Run: headless pygame with SDL's dummy video driver; simulated clock (each Clock.tick advances the game by its frame time, no real sleeping); random seed 0; keys injected as events and as key.get_pressed() state; no mouse input.
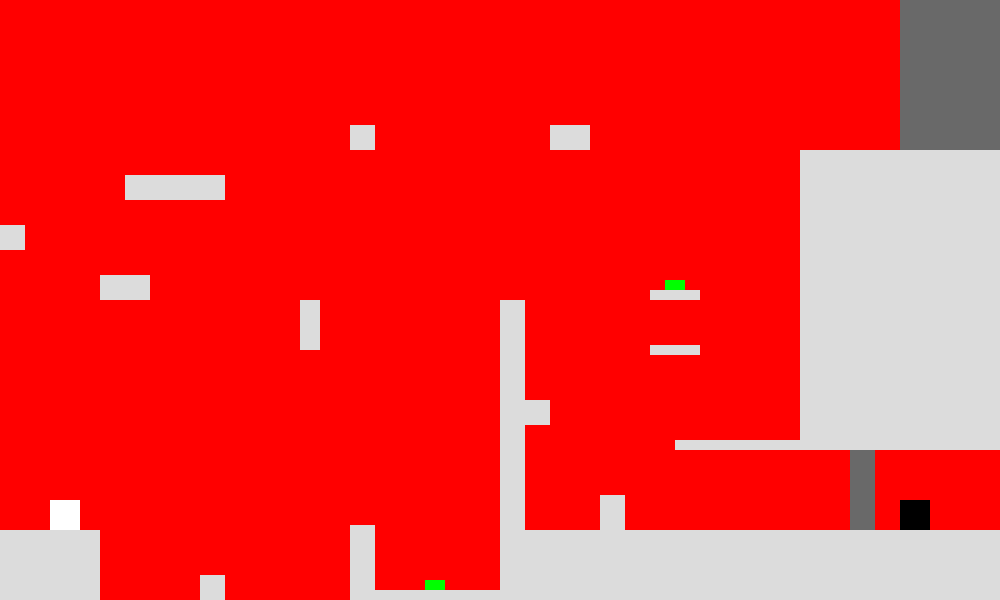
Frame 1 of 2 · flips 1–60 · no input
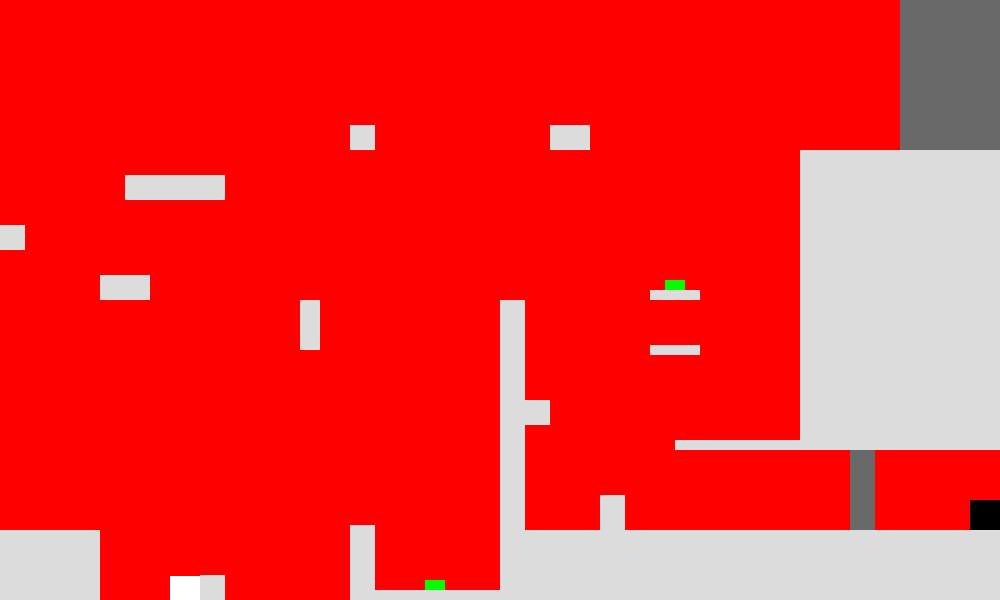
Frame 2 of 2 · flips 61–180 · tapped SPACE, RETURN · held RIGHT (→), D (game ended)

The pygame program that drew these frames:

##################################
#        Twogether Slide         #
#         01, 07, 2023           #
#      B1GM6N and Kletofds       #
##################################

# import modules
import pygame
from pygame import *
import math
import time

#lists for platforms and the ending 
platforms = []
buttons = []


# prepares screen size
size = (1000,600)
screen = pygame.display.set_mode(size)
# RGB colors
GREEN = (0, 255, 0)
DRGREY = (105, 105, 105)
GREY = (220, 220 ,220)
BLACK = (0,0,0)
WHITE = (255,255,255)
RED = (255,0,0)

# sets ground level of squares as varibale
groundlevel1 = 500
groundlevel2 = 500

# platform class we used to make all the platforms in the game
class platform:
    def __init__(self, color, xpos, ypos, h, w, listy):
        self.xpos = xpos
        self.color = color
        self.ypos = ypos
        self.w = w
        self.h = h
        listy.append(self)
    
    #draws the platforms
    def draw(self):
        pygame.draw.rect(screen, self.color, pygame.Rect(self.xpos, self.ypos, self.w, self.h))

# class that makes the blocks at the end of the game
class end:
    def __init__(self, color, xpos, ypos, h, w, listy):
        self.xpos = xpos
        self.color = color
        self.ypos = ypos
        self.w = w
        self.h = h
        listy.append(self)
        
    # Draws the ending blocks
    def draw(self):
        pygame.draw.rect(screen, self.color, pygame.Rect(self.xpos, self.ypos, self.w, self.h))

# class that creates the 2 characters and updates there position
class Character:
    def __init__(self, xpos, ypos, color, groundlevel):
        self.size = size
        self.xpos = xpos
        self.ypos = ypos
        self.color = color
        self.vy = 0
        self.ay = 0.5 
        self.jumped = False
        self.groundlevel = groundlevel
        
    #function that updates the position of the characters
    def update(self):
        # sets onplat to false by default
        onplat = False
        
        # update ypos based on current y velocity
        self.vy += self.ay
        self.ypos += self.vy
        
        # stop moving down if the ypos gets to the ground level
        if self.ypos > self.groundlevel:
            self.ypos = self.groundlevel
            self.vy = 0
            self.jumped = False
            
        # sets variable as true if the character is on one of the platforms
        for plat in platforms:
            if self.xpos < plat.xpos + (plat.w) and self.xpos > plat.xpos - 30:
                if self.ypos + 30 <= plat.ypos + (plat.h / 2) and self.ypos < plat.ypos and self.ypos > plat.ypos - 35:
                    self.groundlevel = plat.ypos - 30
                    onplat = True
                    
        if self.xpos < button1.xpos + (button1.w) and self.xpos > button1.xpos - 30:
            if self.ypos + 30 <= button1.ypos + (button1.h / 2) and self.ypos < button1.ypos and self.ypos > button1.ypos - 35:
                try:
                    buttons.remove(button1)
                    platforms.remove(black1)
                except:
                    pass

        if self.xpos < button2.xpos + (button2.w) and self.xpos > button2.xpos - 30:
            if self.ypos + 30 <= button2.ypos + (button2.h / 2) and self.ypos < button2.ypos and self.ypos > button2.ypos - 35:
                try:
                    buttons.remove(button2)
                except:
                    pass
                
        # subtracts 5 from ground level if not on platform so you fall
        if not onplat:
            self.groundlevel += 5
        
        for plat in platforms:
            if self.xpos < plat.xpos + (plat.w) and self.xpos > plat.xpos - 30:
                if self.ypos <= plat.ypos + plat.h and self.ypos + 30 > plat.ypos + plat.h:
                    self.ypos = plat.ypos + plat.h
                    jumped = False
                   
        if Ball1.ypos + 30 > button1.ypos and Ball1.ypos < button1.ypos + button1.h:
            if Ball1.xpos + 30 > button1.xpos and Ball1.xpos < button1.xpos + button1.w:
                try:
                    buttons.remove(button1)
                    platforms.remove(black1)
                except:
                    pass
                
        if Ball2.ypos + 30 > button2.ypos and Ball2.ypos < button2.ypos + button2.h:
            if Ball2.xpos + 30 > button2.xpos and Ball2.xpos < button2.xpos + button2.w:
                try:
                    buttons.remove(button2)
                    platforms.remove(black2)
                except:
                    pass

        
    def DrawSquare(self):
        pygame.draw.rect(screen, self.color, pygame.Rect(self.xpos, self.ypos, 30, 30))

        
pygame.init()

Run = True
ontwo = False
onone = False
oneonplat = True

ball1x = 50
ball1y = 500
ball1color = WHITE

ball2x = 900
ball2y = 500
ball2color = BLACK

clock = pygame.time.Clock()

Ball1 = Character(ball1x, ball1y, ball1color, groundlevel1)
Ball2 = Character(ball2x, ball2y, ball2color, groundlevel2)

button1 = platform(GREEN, 425, 580, 10, 20, buttons)
button2 = platform(GREEN, 665, 280, 10, 20, buttons)

black1 = platform(DRGREY, 850, 425, 110, 25, platforms)

small1 = platform(GREY, 200, 575, 25, 25, platforms)
small2 = platform(GREY, 350, 525, 75, 25, platforms)
small3 = platform(GREY, 375, 590, 10, 125, platforms)

big1 = platform(GREY, 500, 530, 75, 575, platforms)

big3 = platform(GREY, 0, 530, 70, 100, platforms)

wall1 = platform(GREY, 800, 150, 300, 200, platforms)
wall2 = platform(GREY, 500, 300, 250, 25, platforms)

smallest1 = platform(GREY, 650, 290, 10, 50, platforms)
smallest2 = platform(GREY, 500, 400, 25, 50, platforms)
smallest4 = platform(GREY, 675, 440, 10, 125, platforms)
smallestnew = platform(GREY, 650, 345, 10, 50, platforms)

bump1 = platform(GREY, 600, 495, 35, 25, platforms)
#earlybump = platform(GREY, 475, 505, 25, 25)

floating2 = platform(GREY, 100, 275, 25, 50, platforms)
floating6 = platform(GREY, 125, 175, 25, 100, platforms)
floatingnew = platform(GREY, 300, 300, 50, 20, platforms)
floating1 = platform(GREY, 0, 225, 25, 25, platforms)
floating2 = platform(GREY, 350, 125, 25, 25, platforms)
floating5 = platform(GREY, 550, 125, 25, 40, platforms)

ending = end(DRGREY, 900, 0, 150, 200, platforms)

Ball1.update()
Ball2.update()
    
screen.fill(RED)

square1 = Ball1.DrawSquare()
square2 = Ball2.DrawSquare()

pygame.display.update()

while Run:
    for event in pygame.event.get():
        if event.type == pygame.QUIT:
            Run = False
            
    keys = pygame.key.get_pressed()
    oneonplat= False
    
    if keys[pygame.K_d]:
        Ball1.xpos += 5
           
    if keys[pygame.K_a]:
        Ball1.xpos -= 5
    
    if keys[pygame.K_RIGHT]:
        Ball2.xpos += 5
        
    if keys[pygame.K_LEFT]:
        Ball2.xpos -= 5
        
    if keys[pygame.K_w] and not Ball1.jumped:
        Ball1.vy = -8
        Ball1.jumped = True
        
    if keys[pygame.K_UP] and not Ball2.jumped:
        Ball2.vy = -8
        Ball2.jumped = True    
            
    if Ball1.xpos < 0:
        Ball1.xpos = 0
        
    if Ball1.xpos > 970:
        Ball1.xpos = 970
        
    if Ball2.xpos < 0:
        Ball2.xpos = 0
        
    if Ball2.xpos > 970:
        Ball2.xpos = 970
    
    for plat in platforms:
        if Ball1.ypos + 30 > plat.ypos and Ball1.ypos < plat.ypos + plat.h:
            if keys[pygame.K_d] and Ball1.xpos + 30 >= plat.xpos and Ball1.xpos < plat.xpos:
                Ball1.xpos = plat.xpos - 30
            if keys[pygame.K_a] and Ball1.xpos <= plat.xpos + plat.w and Ball1.xpos + 35 > plat.xpos + plat.w:
                Ball1.xpos = plat.xpos + plat.w

        if Ball2.ypos + 30 > plat.ypos and Ball2.ypos < plat.ypos + plat.h:
            if keys[pygame.K_RIGHT] and Ball2.xpos + 30 >= plat.xpos and Ball2.xpos < plat.xpos:
                Ball2.xpos = plat.xpos - 30
            if keys[pygame.K_LEFT] and Ball2.xpos <= plat.xpos + plat.w and Ball2.xpos + 35 > plat.xpos + plat.w:
                Ball2.xpos = plat.xpos + plat.w    
    
    if Ball1.ypos < Ball2.ypos + 30 and Ball1.ypos > Ball2.ypos - 30 or Ball2.ypos < Ball1.ypos + 30 and Ball2.ypos > Ball1.ypos - 30:
        if Ball1.xpos >= Ball2.xpos - 30 and Ball1.xpos < Ball2.xpos and keys[pygame.K_d]:
            Ball1.xpos = Ball2.xpos - 30  
        if Ball1.xpos <= Ball2.xpos + 30 and Ball1.xpos > Ball2.xpos and keys[pygame.K_a]:
            Ball1.xpos = Ball2.xpos + 30       
        if Ball2.xpos <= Ball1.xpos + 30 and Ball2.xpos > Ball1.xpos and keys[pygame.K_LEFT]:
            Ball2.xpos = Ball1.xpos + 30   
        if Ball2.xpos >= Ball1.xpos - 30 and Ball2.xpos < Ball1.xpos and keys[pygame.K_RIGHT]:
            Ball2.xpos = Ball1.xpos - 30
                
    if Ball1.xpos < Ball2.xpos + 30 and Ball1.xpos > Ball2.xpos - 30 or Ball2.xpos < Ball1.xpos + 30 and Ball2.xpos > Ball1.xpos - 30:
        if Ball1.ypos >= Ball2.ypos - 30 and Ball1.ypos < Ball2.ypos:
            Ball1.ypos = Ball2.ypos - 30
            Ball1.groundlevel = Ball2.ypos - 30
            ontwo = True
            
        if Ball2.ypos >= Ball1.ypos - 30 and Ball2.ypos < Ball1.ypos:
            Ball2.ypos = Ball1.ypos - 30
            Ball2.groundlevel = Ball1.ypos - 30
            onone = True
            
    if ontwo:
        if Ball1.xpos > Ball2.xpos + 30 or Ball1.xpos < Ball2.xpos - 30:
            ontwo = False
            Ball1.groundlevel = Ball2.groundlevel
            
    if onone:
        if Ball2.xpos > Ball1.xpos + 30 or Ball2.xpos < Ball1.xpos - 30:
            onone = False
            Ball2.groundlevel = Ball1.groundlevel
            

            
    Ball1.update()
    Ball2.update()
        
    screen.fill(RED)
    
    square1 = Ball1.DrawSquare()
    square2 = Ball2.DrawSquare()
    
    for plat in platforms:
        plat.draw()
    for button in buttons:
        button.draw()
    pygame.display.update()
    
    if Ball1.ypos >= 570 or Ball2.ypos >= 570:
        Run = False
        time.sleep(3)
    
    clock.tick(60)
    
pygame.quit()
